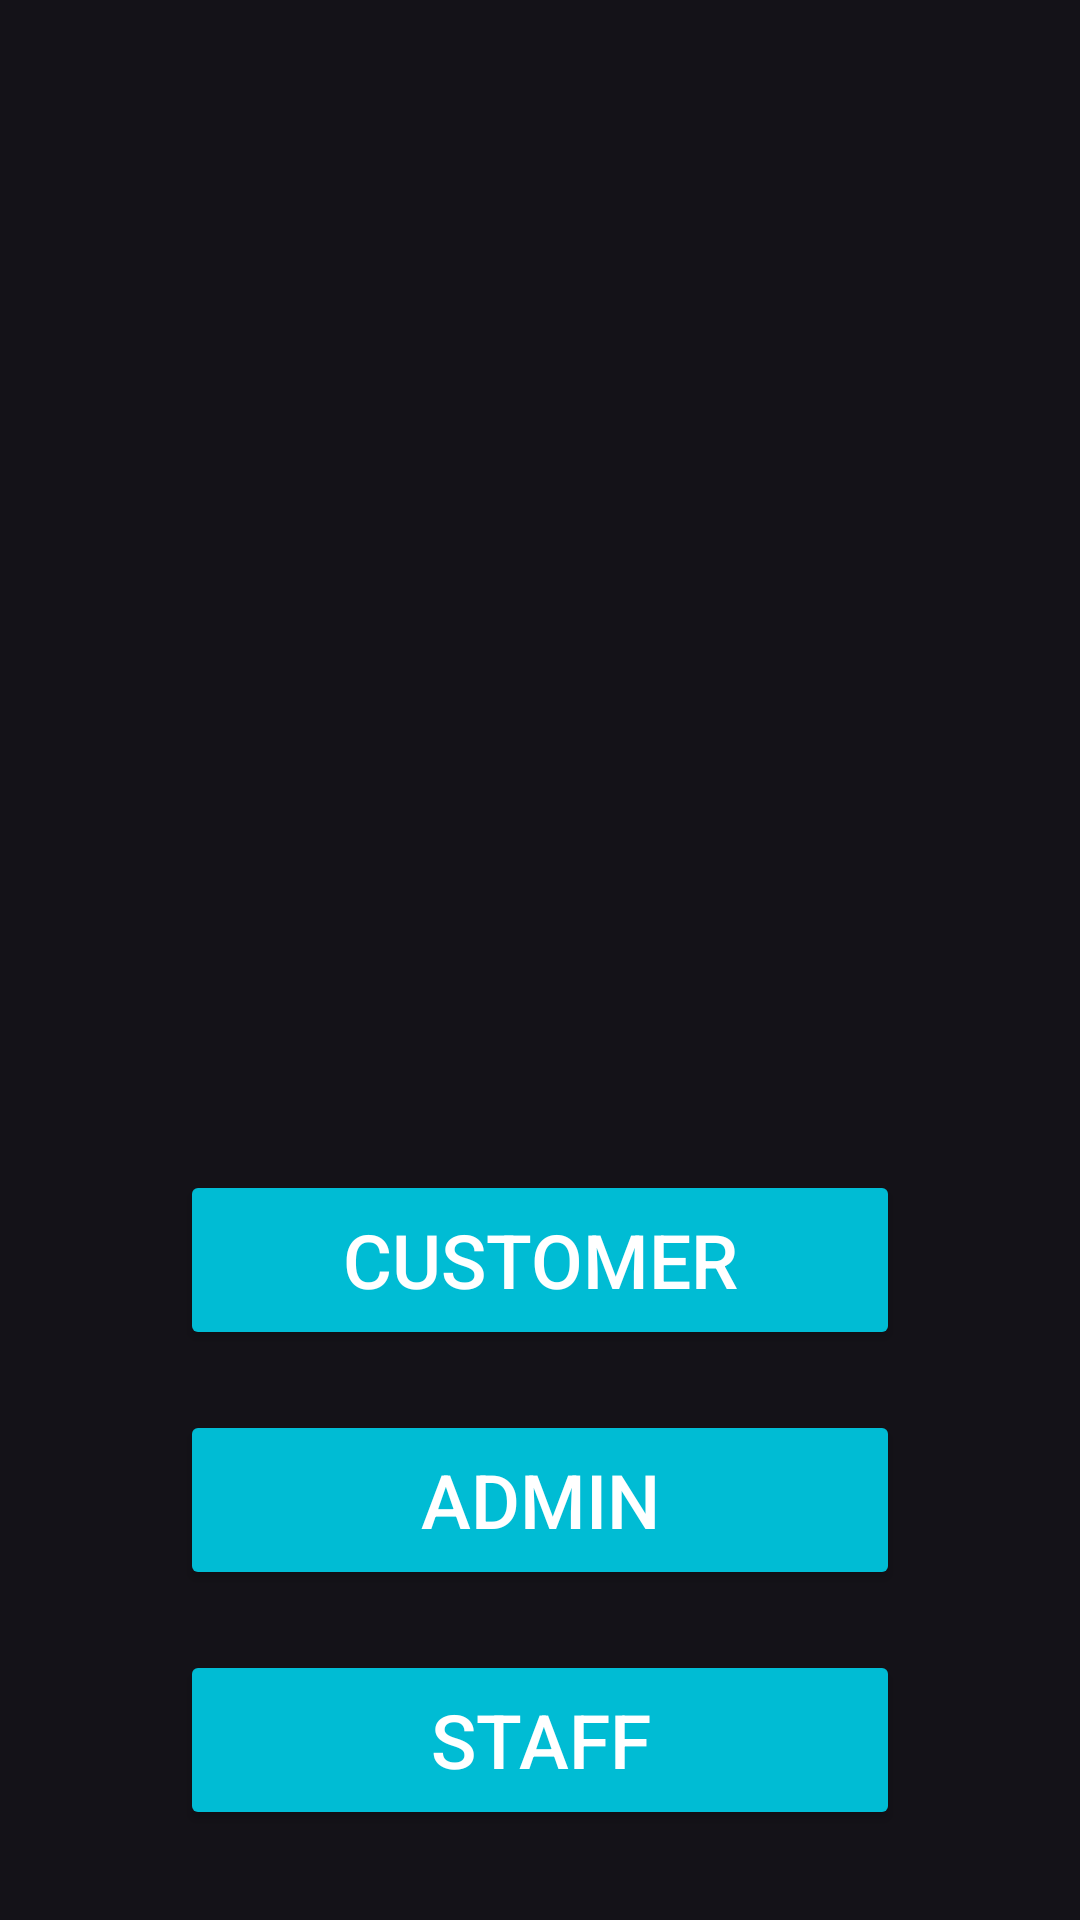

This screen was rendered from an Android layout file. Write that file and the resources it references.
<!-- AndroidManifest.xml: application theme Theme.Material3.Dark.NoActionBar -->
<!-- res/layout/activity_selectlogin.xml -->
<?xml version="1.0" encoding="utf-8"?>
<androidx.constraintlayout.widget.ConstraintLayout xmlns:android="http://schemas.android.com/apk/res/android"
    xmlns:app="http://schemas.android.com/apk/res-auto"
    xmlns:tools="http://schemas.android.com/tools"
    android:layout_width="match_parent"
    android:layout_height="match_parent"
    android:orientation="vertical"
    android:background="@drawable/hdc1"
    android:gravity="center"
    tools:context=".selectloginActivity">

    <Button
        android:id="@+id/customer"
        android:layout_width="match_parent"
        android:layout_height="60dp"
        android:layout_marginHorizontal="60dp"
        android:layout_marginTop="200dp"
        android:backgroundTint="#00BCD4"
        android:text="Customer"
        android:textColor="@color/white"
        android:textSize="25sp"
        app:cornerRadius="10dp"
        app:layout_constraintBottom_toBottomOf="parent"
        app:layout_constraintEnd_toEndOf="parent"
        app:layout_constraintStart_toStartOf="parent"
        app:layout_constraintTop_toTopOf="parent" />

    <Button
        android:id="@+id/admin"
        android:layout_width="0dp"
        android:layout_height="60dp"
        android:layout_marginTop="20dp"
        android:backgroundTint="#00BCD4"
        android:text="Admin"
        android:textColor="@color/white"
        android:textSize="25sp"
        app:cornerRadius="10dp"
        app:layout_constraintEnd_toEndOf="@+id/customer"
        app:layout_constraintStart_toStartOf="@+id/customer"
        app:layout_constraintTop_toBottomOf="@+id/customer" />

    <Button
        android:id="@+id/staff"
        android:layout_width="0dp"
        android:layout_height="60dp"
        android:layout_marginTop="20dp"
        android:backgroundTint="#00BCD4"
        android:text="Staff"
        android:textColor="@color/white"
        android:textSize="25sp"
        app:cornerRadius="10dp"
        app:layout_constraintEnd_toEndOf="@+id/admin"
        app:layout_constraintStart_toStartOf="@+id/admin"
        app:layout_constraintTop_toBottomOf="@+id/admin" />






</androidx.constraintlayout.widget.ConstraintLayout>
<!-- resources referenced by this layout -->
<resources>
  <color name="white">#FFFFFFFF</color>
</resources>
